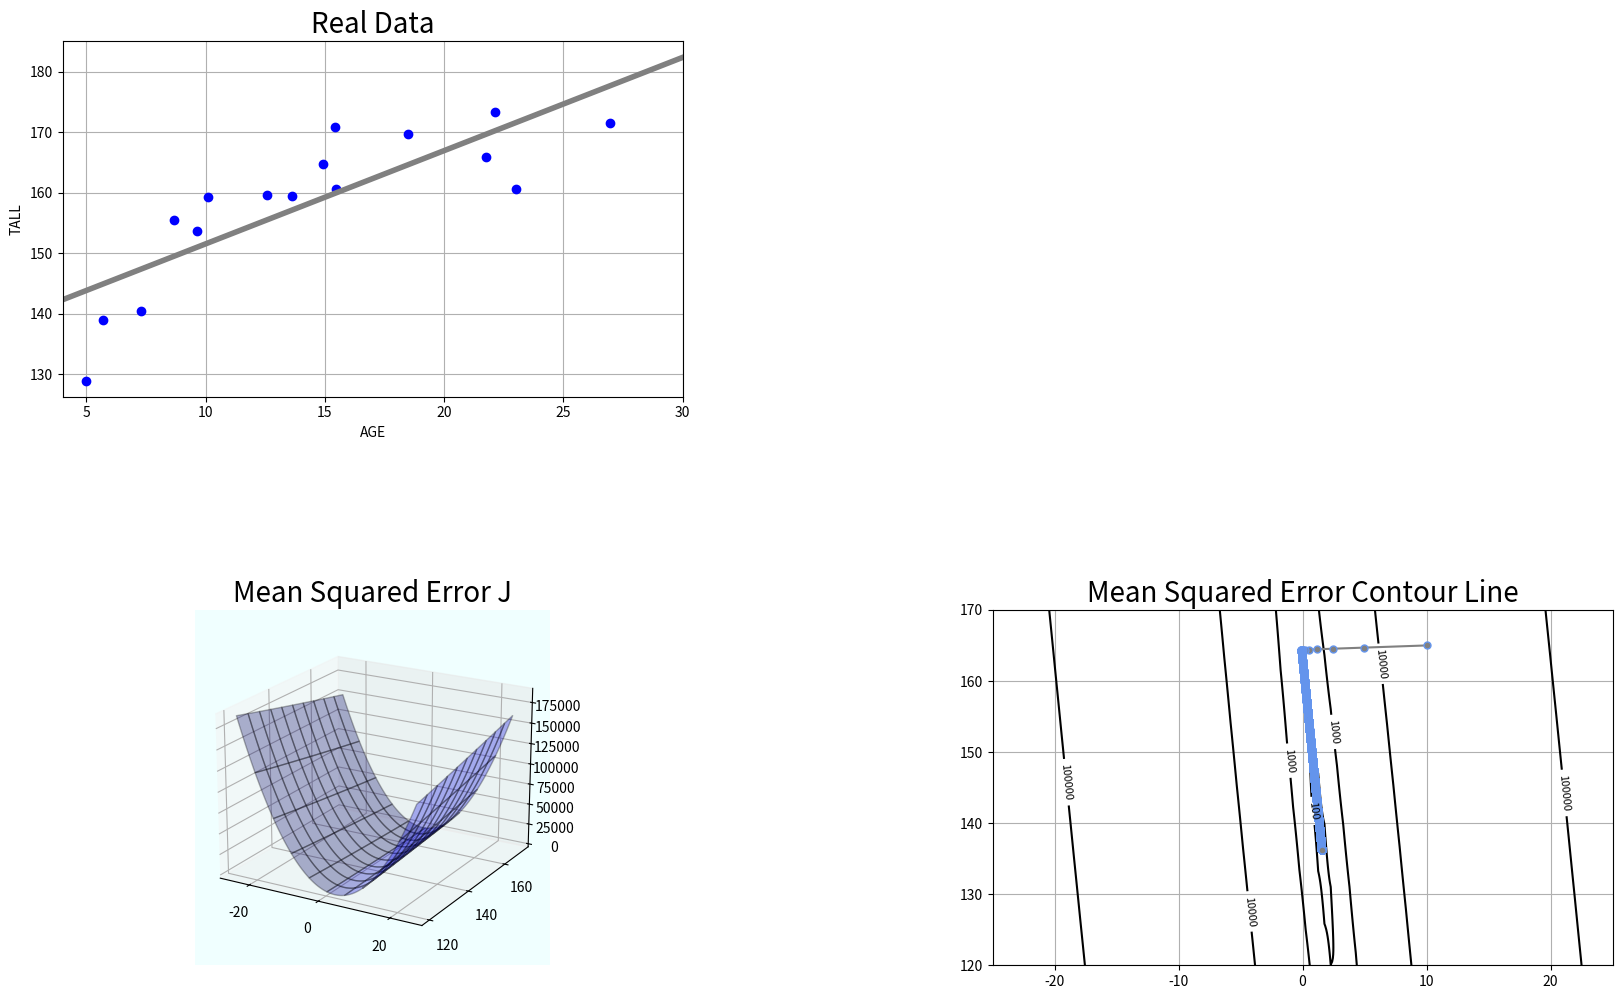

Generate this figure with matplotlib:
'''
Created on 2022/01/24

[redacted]
'''

import numpy as np
import matplotlib.pyplot as plt
from mpl_toolkits.mplot3d import Axes3D

# データ生成------------------------------------------------------------------------------------------------------------

## 乱数を固定
np.random.seed(seed=1)

## X（年齢）の上限と下限（表示用）
X_min = 4
X_max = 30

## データの個数
X_n = 16

## Xの生成(年齢)
X = 5 + 25 * np.random.rand(X_n)

## 生成パラメータ
Prm_c = [170, 108, 0.2]

## XからTを生成(身長)
T = Prm_c[0] - Prm_c[1] * np.exp(-Prm_c[2] * X) + 4 * np.random.randn(X_n)

## 生成したデータを保存
np.savez('ch5_data.npz', X=X, X_min=X_min, X_max=X_max, X_n=X_n, T=T)

## X,Tを小数点以下2桁で表したものを表示
# print(np.round(X, 2))
# print(np.round(T, 2))

# 関数----------------------------------------------------------------------------------------------------------

## 平均誤差関数の定義
## xは年齢,tは実際の身長,wは直線の式の切片と傾きw[0]が傾き、w[1]が切片
def mse_line(x, t, w):

    ## yは直線の式
    y = w[0] * x + w[1]

    ## 二乗誤差関数
    mse = np.mean((y - t)**2)
    return mse

## パラメータを表示するための関数
def prinPara(a):
    print('----------------------------------------------------------------------------------------------------------')
    print('## parameter information ')
    # print('----------------------------------------------------------------------------------------------------------')
    # print(a)
    print(type(a))
    print(np.shape(a))

## 平均誤差関数の勾配を調べる関数
def dmse_line(x, t, w):
    y = w[0] * x + w[1]
    d_w0 = 2 * np.mean((y - t) * x)
    d_w1 = 2 * np.mean(y - t)
    return d_w0, d_w1

## 勾配法の実装
def fit_line_num(x, t):
    w_init = [10.0, 165.0] ## 初期パラメータ
    alpha = 0.001 ## 学習率
    tau_max = 100000 ## 繰り返しの最大値
    eps = 0.1 ## 繰り返しをやめる勾配の絶対値の閾値
    w_hist = np.zeros([tau_max, 2]) ## パラメータの変化を記録するための配列を作成
    w_hist[0, :] = w_init ## パラメータの初期値を代入
    for tau in range(1, tau_max):
        dmse = dmse_line(x, t, w_hist[tau - 1])
        w_hist[tau, 0] = w_hist[tau - 1, 0] - alpha * dmse[0]
        w_hist[tau, 1] = w_hist[tau - 1, 1] - alpha * dmse[1]
        if max(np.absolute(dmse)) < eps: ## 終了判定
            break

    w0 = w_hist[tau, 0]
    w1 = w_hist[tau, 1]
    w_hist = w_hist[:tau, :]
    return w0, w1, dmse, w_hist

## フィッティング。wの計算結果を実データのグラフへ重ねる。
def show_line(w):
    xb = np.linspace(X_min, X_max, 100)
    y = w[0] * xb + w[1]
    plt.plot(xb, y, color=(.5, .5, .5), linewidth=4)

# 計算------------------------------------------------------------------------------------------------------------------
## 等高線の解像度
xn = 100

## w0とw1の範囲
w0_range = [-25, 25]
w1_range = [120, 170]

## 実際のw0とw1を作成。w0_rangeとw1_rangeを使用して、等間隔に分割。
w0 = np.linspace(w0_range[0], w0_range[1], xn)
w1 = np.linspace(w1_range[0], w1_range[1], xn)

## メッシュグリッドを作成。二次元の配列を作成する。
ww0, ww1 = np.meshgrid(w0, w1)

## 誤差関数 J を定義。要素がすべてゼロのw0行、w1列の行列を作る。
J = np.zeros((len(w0), len(w1)))

## J に上で定義したmse_line関数の値を代入する。
for i0 in range(len(w0)):
    for i1 in range(len(w1)):
        J[i1,i0] = mse_line(X, T, (w0[i0], w1[i1])) ## X=実際の年齢のデータ,T=実際の身長のデータ,

W0, W1, dMSE, W_history = fit_line_num(X, T)
W = np.array([W0, W1])

prinPara(X)
prinPara(T)
prinPara(xn)
prinPara(w0)
prinPara(w1)
prinPara(J)
prinPara(ww0)
prinPara(ww1)
print(' w = [{0:.6f}, {1:.6f}]'.format(W0, W1))
# データグラフの表示----------------------------------------------------------------------------------------------------

## グラフ領域の設定
plt.figure(figsize=(20, 12))
plt.subplots_adjust(wspace=0.5)

## 平均誤差関数のプロット(3D)
ax = plt.subplot(2, 2, 3, projection='3d', facecolor='azure') ## subplotはarg1行、arg2列で、arg3の領域に配置する。
ax.plot_surface(ww0, ww1, J, rstride=10, cstride=10, alpha=0.3, color='blue', edgecolor='black')
ax.set_xticks([-20, 0, 20])
ax.set_yticks([120, 140, 160])
ax.view_init(20, -60)
plt.title('Mean Squared Error J', fontsize=20)
plt.subplots_adjust(hspace=0.6)
plt.grid(True)

## 平均誤差関数の等高線プロット
plt.subplot(2, 2, 4)
cont = plt.contour(ww0, ww1, J, 30, colors='black', levels=[100, 1000, 10000, 100000])
cont.clabel(fmt='%1.0f', fontsize=8)
plt.title('Mean Squared Error Contour Line', fontsize=20)
plt.grid(True)

# 実データのプロット
ax2 = plt.subplot(2, 2, 1)
ax2.scatter(X, T, c='blue')
ax2.set_xlim(X_min, X_max)
ax2.set_xlabel('AGE', fontsize=10)
ax2.set_ylabel('TALL', fontsize=10)
show_line(W)
plt.title('Real Data', fontsize=20)
plt.grid(True)
ax2.set_axisbelow(True)

# wの履歴を等高線に重ねて表示
plt.subplot(2, 2, 4)
cont2 = plt.plot(W_history[:, 0], W_history[:, 1], '.-', color='gray', markersize=10, markeredgecolor='cornflowerblue')
plt.grid(True)

plt.show()
